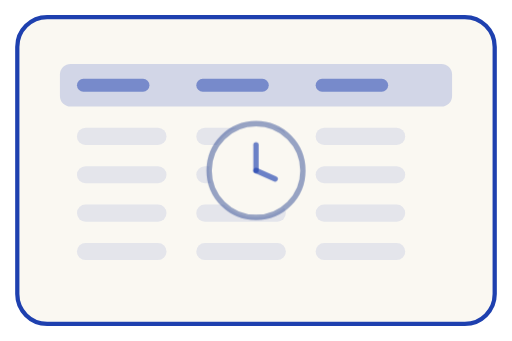
t = 0.00 s
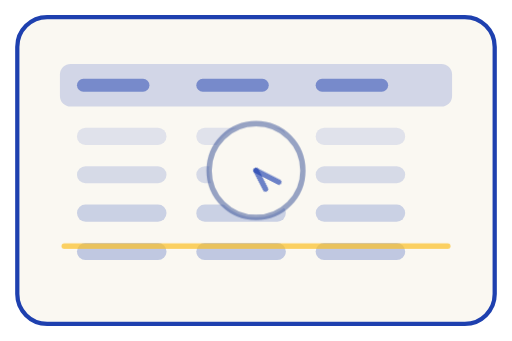
t = 1.95 s
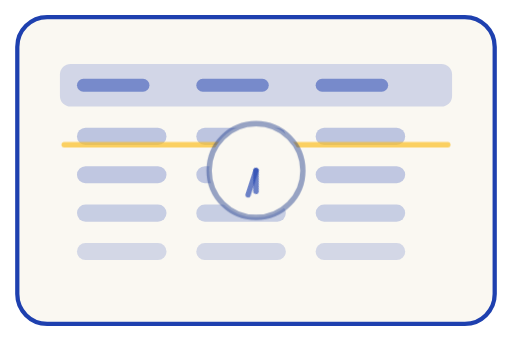
t = 3.30 s
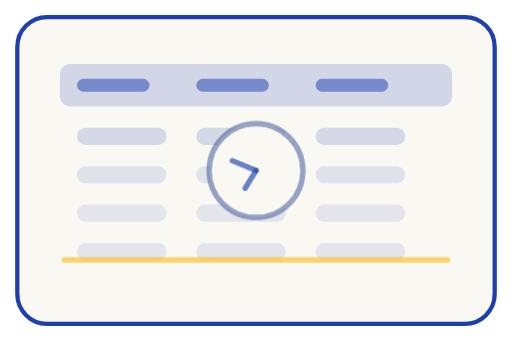
t = 4.88 s
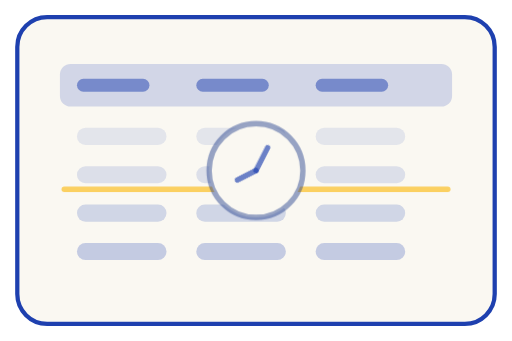
t = 6.45 s
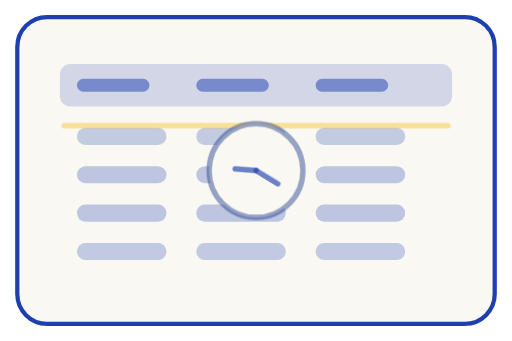
t = 8.03 s

The animated SVG that drew these frames (rendered in a browser with its animation timeline set to each time). Animation: 3 CSS @keyframes rules; frames cover the first 8.03 s, repeats indefinitely.

<svg xmlns="http://www.w3.org/2000/svg" viewBox="0 0 240 160" role="img" fill="none">
    <title>Table coming soon</title>
    <style>
        /* Animations play when the SVG is referenced from an &lt;img&gt; tag */
        .st-cell {
            fill-opacity: .10;
            animation: st-cell-pulse 2.2s ease-in-out infinite;
        }
        .st-row--1 .st-cell { animation-delay: 0s; }
        .st-row--2 .st-cell { animation-delay: .2s; }
        .st-row--3 .st-cell { animation-delay: .4s; }
        .st-row--4 .st-cell { animation-delay: .6s; }

        .st-scan {
            transform-box: view-box;
            transform-origin: center;
            opacity: 0;
            animation: st-scan-sweep 2.6s ease-in-out infinite;
        }

        .st-hand {
            transform-box: view-box;
            transform-origin: 120px 80px;
            animation: st-clock-spin linear infinite;
        }
        .st-hand--minute { animation-duration: 6s; }
        .st-hand--hour   { animation-duration: 18s; }

        @keyframes st-cell-pulse {
            0%   { fill-opacity: .10; }
            50%  { fill-opacity: .28; }
            100% { fill-opacity: .10; }
        }

        @keyframes st-scan-sweep {
            0%   { transform: translateY(0); opacity: 0; }
            15%  { opacity: 1; }
            85%  { opacity: 1; }
            100% { transform: translateY(66px); opacity: 0; }
        }

        @keyframes st-clock-spin {
            to { transform: rotate(360deg); }
        }

        @media (prefers-reduced-motion: reduce) {
            .st-cell, .st-scan, .st-hand { animation: none; }
        }
    </style>

    <!-- Card frame -->
    <rect x="8" y="8" width="224" height="144" rx="14" fill="#FAF8F2" stroke="#1E40AF" stroke-width="2"/>

    <!-- Table header -->
    <rect x="28" y="30" width="184" height="20" rx="5" fill="#1E40AF" fill-opacity="0.18"/>
    <rect x="36" y="37" width="34" height="6" rx="3" fill="#1E40AF" fill-opacity="0.5"/>
    <rect x="92" y="37" width="34" height="6" rx="3" fill="#1E40AF" fill-opacity="0.5"/>
    <rect x="148" y="37" width="34" height="6" rx="3" fill="#1E40AF" fill-opacity="0.5"/>

    <!-- Rows -->
    <g class="st-row--1">
        <rect class="st-cell" x="36"  y="60" width="42" height="8" rx="4" fill="#1E40AF"/>
        <rect class="st-cell" x="92"  y="60" width="42" height="8" rx="4" fill="#1E40AF"/>
        <rect class="st-cell" x="148" y="60" width="42" height="8" rx="4" fill="#1E40AF"/>
    </g>
    <g class="st-row--2">
        <rect class="st-cell" x="36"  y="78" width="42" height="8" rx="4" fill="#1E40AF"/>
        <rect class="st-cell" x="92"  y="78" width="42" height="8" rx="4" fill="#1E40AF"/>
        <rect class="st-cell" x="148" y="78" width="42" height="8" rx="4" fill="#1E40AF"/>
    </g>
    <g class="st-row--3">
        <rect class="st-cell" x="36"  y="96" width="42" height="8" rx="4" fill="#1E40AF"/>
        <rect class="st-cell" x="92"  y="96" width="42" height="8" rx="4" fill="#1E40AF"/>
        <rect class="st-cell" x="148" y="96" width="42" height="8" rx="4" fill="#1E40AF"/>
    </g>
    <g class="st-row--4">
        <rect class="st-cell" x="36"  y="114" width="42" height="8" rx="4" fill="#1E40AF"/>
        <rect class="st-cell" x="92"  y="114" width="42" height="8" rx="4" fill="#1E40AF"/>
        <rect class="st-cell" x="148" y="114" width="42" height="8" rx="4" fill="#1E40AF"/>
    </g>

    <!-- Scanning line hinting at loading data -->
    <line class="st-scan" x1="30" y1="58" x2="210" y2="58"
          stroke="#FBBF24" stroke-opacity="0.7" stroke-width="2.5" stroke-linecap="round"/>

    <!-- "Coming soon" clock badge -->
    <circle cx="120" cy="80" r="22" fill="#FAF8F2" stroke="#1E3A8A" stroke-opacity="0.45" stroke-width="2.5"/>
    <line class="st-hand st-hand--minute" x1="120" y1="80" x2="120" y2="68" stroke="#1E40AF" stroke-opacity="0.65" stroke-width="2.5" stroke-linecap="round"/>
    <line class="st-hand st-hand--hour" x1="120" y1="80" x2="129" y2="84" stroke="#1E40AF" stroke-opacity="0.65" stroke-width="2.5" stroke-linecap="round"/>
</svg>
